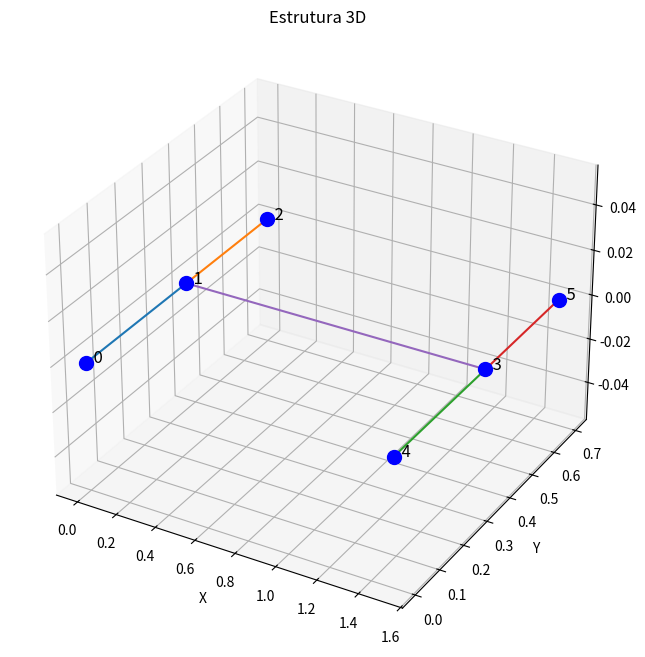
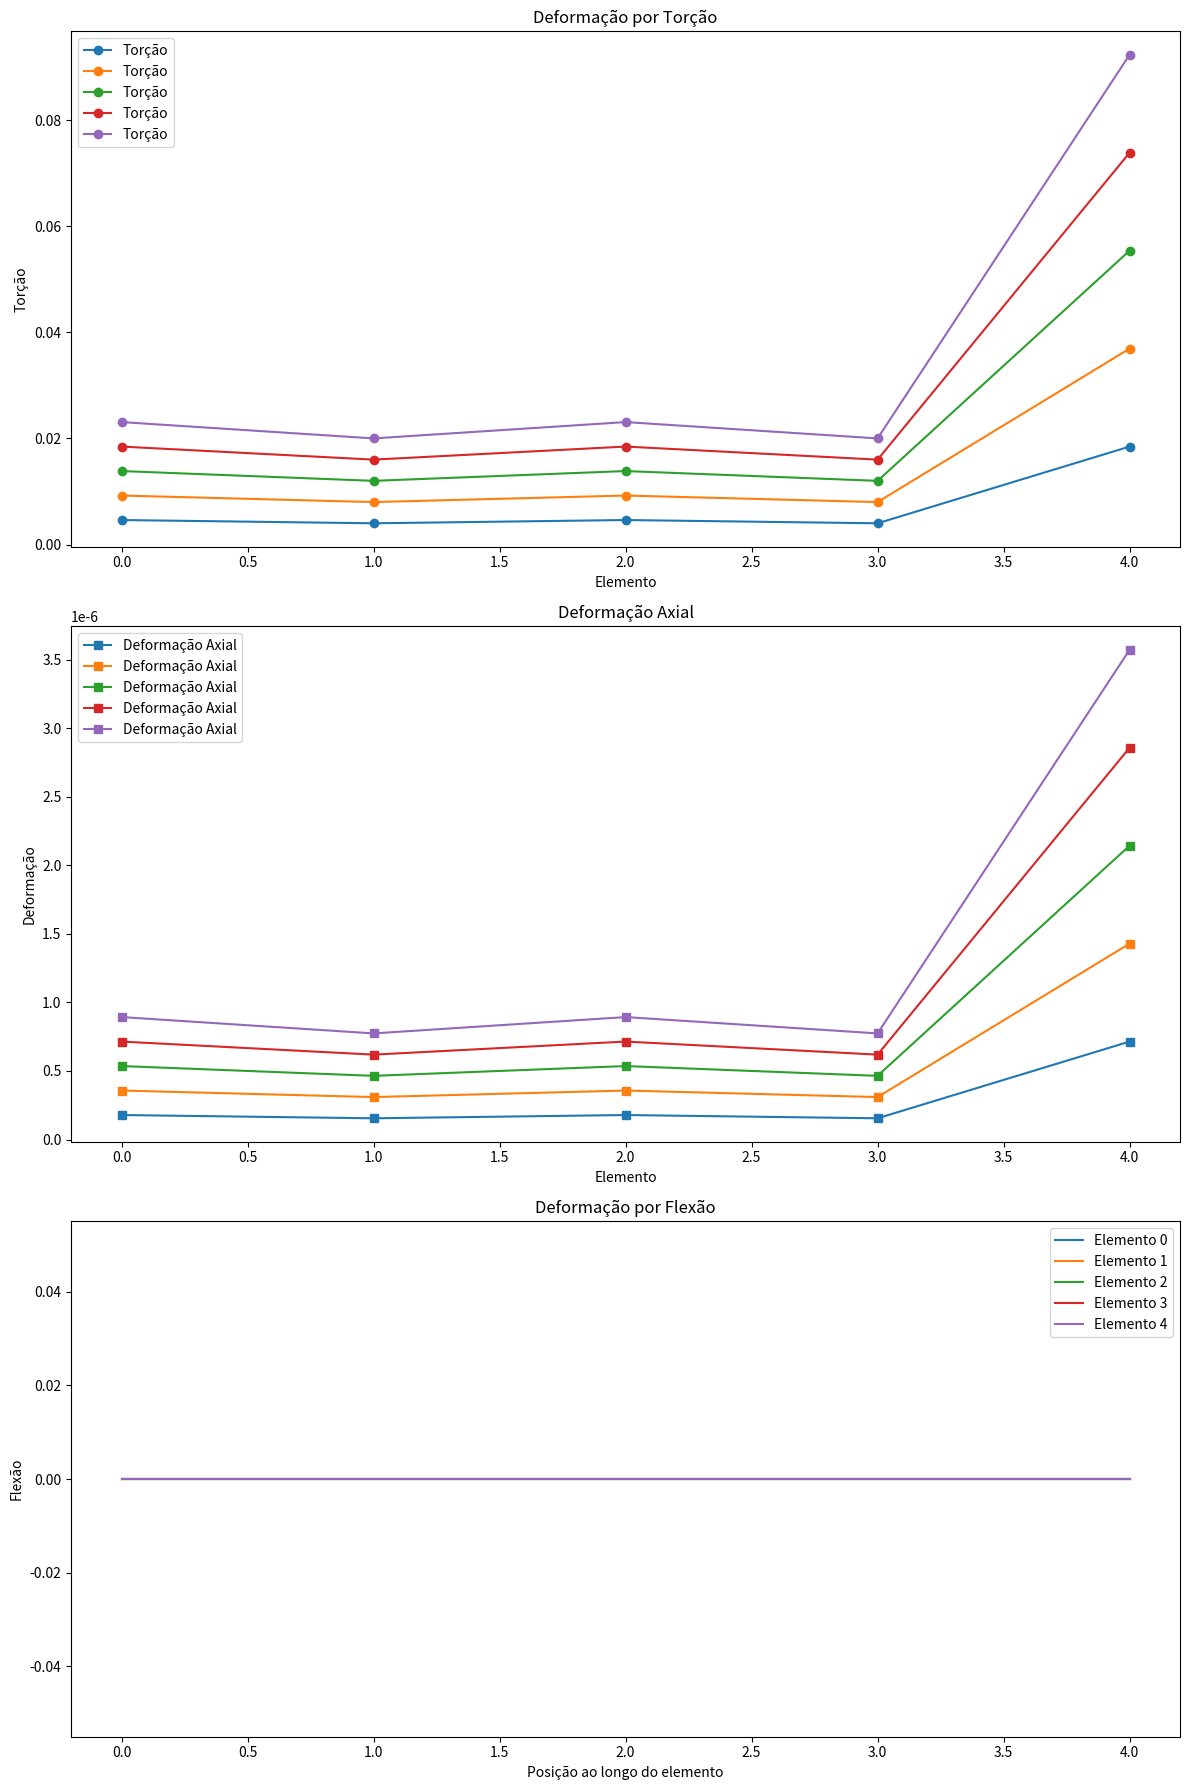

Python code for these plots, in order:
import numpy as np
import matplotlib.pyplot as plt
from mpl_toolkits.mplot3d import Axes3D

class Estrutura:
    def __init__(self, A, E, I, G, K, rho, g, J, nodes, elements):
        self.A = A              # Área da seção transversal
        self.E = E              # Módulo de elasticidade
        self.I = I              # Momento de inércia
        self.G = G              # Módulo de elasticidade transversal
        self.K = K              # Constante de mola
        self.rho = rho          # Densidade
        self.g = g              # Aceleração devido à gravidade
        self.J = J              # Momento polar de inércia
        self.nodes = nodes        
        self.elements = elements
        self.num_dofs_per_node = 6
        self.num_nodes = len(nodes)
        self.num_dofs = self.num_nodes * self.num_dofs_per_node
        self.K_global = np.zeros((self.num_dofs, self.num_dofs))

    def calcular_comprimento(self, element):
        node1, node2 = element
        x1, y1, z1 = self.nodes[node1]
        x2, y2, z2 = self.nodes[node2]
        return np.sqrt((x2 - x1)**2 + (y2 - y1)**2 + (z2 - z1)**2)

    def elemento_barra_viga(self, F1, F2, F3):
        torsao, deformacao, v = [], [], []
        for element in self.elements:
            L_e = self.calcular_comprimento(element)
            # Equação de torção
            torsao_val = (F1 * L_e) / (self.G * self.J)
            torsao.append(torsao_val)
            # Equação diferencial para deformação axial
            deformacao_val = (F2 / (self.A * self.E)) * L_e
            deformacao.append(deformacao_val)
            # Equação de Euler-Bernoulli para flexão
            x = np.linspace(0, L_e, len(F3))
            v_val = np.zeros_like(F3)
            for i in range(1, len(F3)):
                v_val[i] = (F3[i] - F3[i-1]) / (self.E * self.I) * (L_e ** 3 / 12)
            v.append(v_val)

        return np.array(torsao), np.array(deformacao), np.array(v)

    def connect_matrix(self):
        # Número de conexões
        num_connect = len(self.elements)
        # Gerando a matriz de conectividade
        CM = np.zeros((num_connect, 3), dtype=int)
        # Preenchendo a matriz
        for i, (no1, no2) in enumerate(self.elements, start=0):
            CM[i][0] = i + 1
            CM[i][1] = no1
            CM[i][2] = no2
        print("\n Conexão   1º Nó   2º Nó")
        print(CM)

    def node_loc_matrix(self, node_tags, node_coord):
        # Número de Nós
        num_nodes = len(node_tags)
        # Gerando uma matriz de localização dos nós
        node_loc_matrix = np.zeros((num_nodes, 4), dtype=float)
        # Preenchendo a matriz de localização dos nós
        for i, (x, y, z) in enumerate(node_coord, start=0):
            node_loc_matrix[i][0] = node_tags[i]
            node_loc_matrix[i][1] = x
            node_loc_matrix[i][2] = y
            node_loc_matrix[i][3] = z
        print("\n   Nó   x   y   z")
        print(node_loc_matrix)

    def matriz_rigidez_global(self):
        for element in self.elements:
            node1, node2 = element
            L_e = self.calcular_comprimento(element)
            K_e = np.zeros((12, 12))
            coef = (2 * self.E * self.I / L_e**3)
            K_e[:4, :4] = coef * np.array([
                [6, -3 * L_e, -6, -3 * L_e],
                [3 * L_e, 2 * L_e**2, -3 * L_e, L_e**2],
                [-6, -3 * L_e, 6, 3 * L_e],
                [-3 * L_e, L_e**2, 3 * L_e, 2 * L_e**2]])
            K_e[6:10, 6:10] = K_e[:4, :4]
            dofs_node1 = [node1 * self.num_dofs_per_node + i for i in range(self.num_dofs_per_node)]
            dofs_node2 = [node2 * self.num_dofs_per_node + i for i in range(self.num_dofs_per_node)]
            dofs = dofs_node1 + dofs_node2
            for i in range(len(dofs)):
                for j in range(len(dofs)):
                    self.K_global[dofs[i], dofs[j]] += K_e[i, j]
        return self.K_global

# Exemplo de uso

A = 0.01    # m^2
E = 210e9   # Pa
I = 1.6667e-5 # m^4
G = 81.2e9  # Pa
K = 1000    # N/m
rho = 7850  # kg/m^3
g = 9.81    # m/s^2
J = 1e-6    # m^4 (momento polar de inércia)
F1 = np.array([1000, 2000, 3000, 4000, 5000])
F2 = np.array([1000, 2000, 3000, 4000, 5000])
F3 = np.array([1000, 2000, 3000, 4000, 5000])

# Coordenadas dos nós (x, y, z)
nodes = [
    (0, 0, 0),
    (0, 0.375, 0),
    (0, 0.700, 0),
    (1.500, 0.375, 0),
    (1.500, 0, 0),
    (1.500, 0.700, 0)
]

# Conectividade dos elementos (índices dos nós)
elements = [
    (0, 1),  # Elemento entre os nós 0 e 1
    (1, 2),  # Elemento entre os nós 1 e 2
    (4, 3),  # Elemento entre os nós 4 e 3
    (3, 5),  # Elemento entre os nós 3 e 5
    (1, 3)   # Elemento entre os nós 1 e 3
]

# Criar a estrutura e montar a matriz de rigidez global
estrutura = Estrutura(A, E, I, G, K, rho, g, J, nodes, elements)
K_global = estrutura.matriz_rigidez_global()

# Gerar as matrizes de localização dos nós e de conectividade
node_tags = list(range(len(nodes)))
estrutura.node_loc_matrix(node_tags, nodes)
estrutura.connect_matrix()

print("\n Matriz de Rigidez Global")
print(K_global)

# Convertendo a matriz de conectividade para um array numpy
connectivity_array = np.array(elements)

# Calculando as deformações para torção, deformação axial e flexão
torsao, deformacao, v = estrutura.elemento_barra_viga(F1, F2, F3)

# Plotando o gráfico 3D da estrutura
fig = plt.figure(figsize=(10, 8))
ax = fig.add_subplot(111, projection='3d')

# Adicionando os pontos
for i, (x, y, z) in enumerate(nodes):
    ax.scatter(x, y, z, color='b', s=100)
    ax.text(x, y, z, f'  {i}', color='black', fontsize=12)

# Adicionando as linhas de ligação entre os nós
for node1, node2 in elements:
    x = [nodes[node1][0], nodes[node2][0]]
    y = [nodes[node1][1], nodes[node2][1]]
    z = [nodes[node1][2], nodes[node2][2]]
    ax.plot(x, y, z, marker='o')

# Configurações adicionais
ax.set_xlabel('X')
ax.set_ylabel('Y')
ax.set_zlabel('Z')
ax.set_title('Estrutura 3D')
plt.show()

# Plotando os resultados das deformações
fig, axs = plt.subplots(3, 1, figsize=(12, 18))

# Plot da Torção
axs[0].plot(torsao, 'o-', label='Torção')
axs[0].set_title('Deformação por Torção')
axs[0].set_xlabel('Elemento')
axs[0].set_ylabel('Torção')
axs[0].legend()

# Plot da Deformação Axial
axs[1].plot(deformacao, 's-', label='Deformação Axial')
axs[1].set_title('Deformação Axial')
axs[1].set_xlabel('Elemento')
axs[1].set_ylabel('Deformação')
axs[1].legend()

# Plot da Flexão
for i, v_val in enumerate(v):
    axs[2].plot(v_val, label=f'Elemento {i}')
axs[2].set_title('Deformação por Flexão')
axs[2].set_xlabel('Posição ao longo do elemento')
axs[2].set_ylabel('Flexão')
axs[2].legend()

plt.tight_layout()
plt.show()